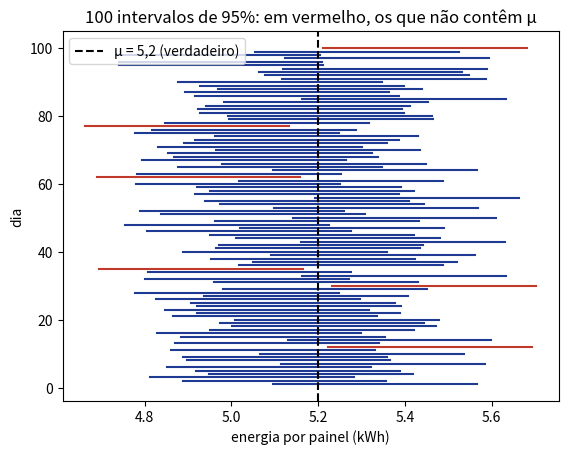

The script that saved this image:
import numpy as np                     # calculadora de números e sorteios
import matplotlib.pyplot as plt        # gráficos
from scipy.stats import norm, t        # as "tabelas"

rng = np.random.default_rng(42)        # sorteador, semente 42
mu, sigma = 5.2, 0.6                   # valores verdadeiros (a equipe NÃO conhece mu)
print("Tudo pronto!")

n = 25
amostra = rng.normal(mu, sigma, n)               # energia de 25 painéis (kWh)
xbarra = amostra.mean()
margem = norm.ppf(0.975) * sigma / np.sqrt(n)    # 1,96 × 0,6/√25

print(f"Média da amostra: {xbarra:.3f} kWh")
print(f"Margem de erro:   {margem:.4f} kWh")
print(f"IC de 95%: [{xbarra - margem:.3f} ; {xbarra + margem:.3f}] kWh")

medias = rng.normal(mu, sigma, size=(100, n)).mean(axis=1)    # 100 dias, 25 painéis por dia
acertou = np.abs(medias - mu) <= margem
print(f"Intervalos que contêm mu: {acertou.sum()} de 100")

for i, x in enumerate(medias, start=1):
    cor = "#1f3a93" if acertou[i - 1] else "#c0392b"
    plt.plot([x - margem, x + margem], [i, i], color=cor, linewidth=1.5)
plt.axvline(mu, color="black", linestyle="--", label="μ = 5,2 (verdadeiro)")
plt.xlabel("energia por painel (kWh)")
plt.ylabel("dia")
plt.title("100 intervalos de 95%: em vermelho, os que não contêm μ")
plt.legend()
plt.show()

muitas = rng.normal(mu, sigma, size=(100_000, n)).mean(axis=1)
print(f"Com 100.000 amostras: {(np.abs(muitas - mu) <= margem).mean():.1%} dos intervalos contêm mu")

niveis = [0.90, 0.95, 0.99]
print("   n      90%      95%      99%   (amplitude em kWh)")
for n_ in (16, 25, 64, 100):
    amplitudes = [2 * norm.ppf(1 - (1 - c) / 2) * sigma / np.sqrt(n_) for c in niveis]
    print(f"{n_:4d}   " + "    ".join(f"{a:.3f}" for a in amplitudes))

n = 10
amostras = rng.normal(mu, sigma, size=(100_000, n))
xb = amostras.mean(axis=1)
s = amostras.std(axis=1, ddof=1)                      # desvio padrão amostral (divide por n - 1)

t_tab = t.ppf(0.975, n - 1)                           # t_{0,025;9} = 2,262
margem_t = t_tab * s / np.sqrt(n)
margem_z = 1.96 * s / np.sqrt(n)

print(f"Valor da tabela t (ν = {n - 1}): {t_tab:.3f}")
print(f"Com a t:    {(np.abs(xb - mu) <= margem_t).mean():.1%} dos intervalos contêm mu")
print(f"Com 1,96:   {(np.abs(xb - mu) <= margem_z).mean():.1%} dos intervalos contêm mu")

n = 50
amostras = rng.normal(mu, sigma, size=(100_000, n))
xb = amostras.mean(axis=1)
s = amostras.std(axis=1, ddof=1)

t_tab = t.ppf(0.975, n - 1)                           # t_{0,025;49}
print(f"Valor da tabela t (ν = {n - 1}): {t_tab:.3f}   (normal: 1.960)")
print(f"Com a t:    {(np.abs(xb - mu) <= t_tab * s / np.sqrt(n)).mean():.1%} dos intervalos contêm mu")
print(f"Com 1,96:   {(np.abs(xb - mu) <= 1.96 * s / np.sqrt(n)).mean():.1%} dos intervalos contêm mu")
